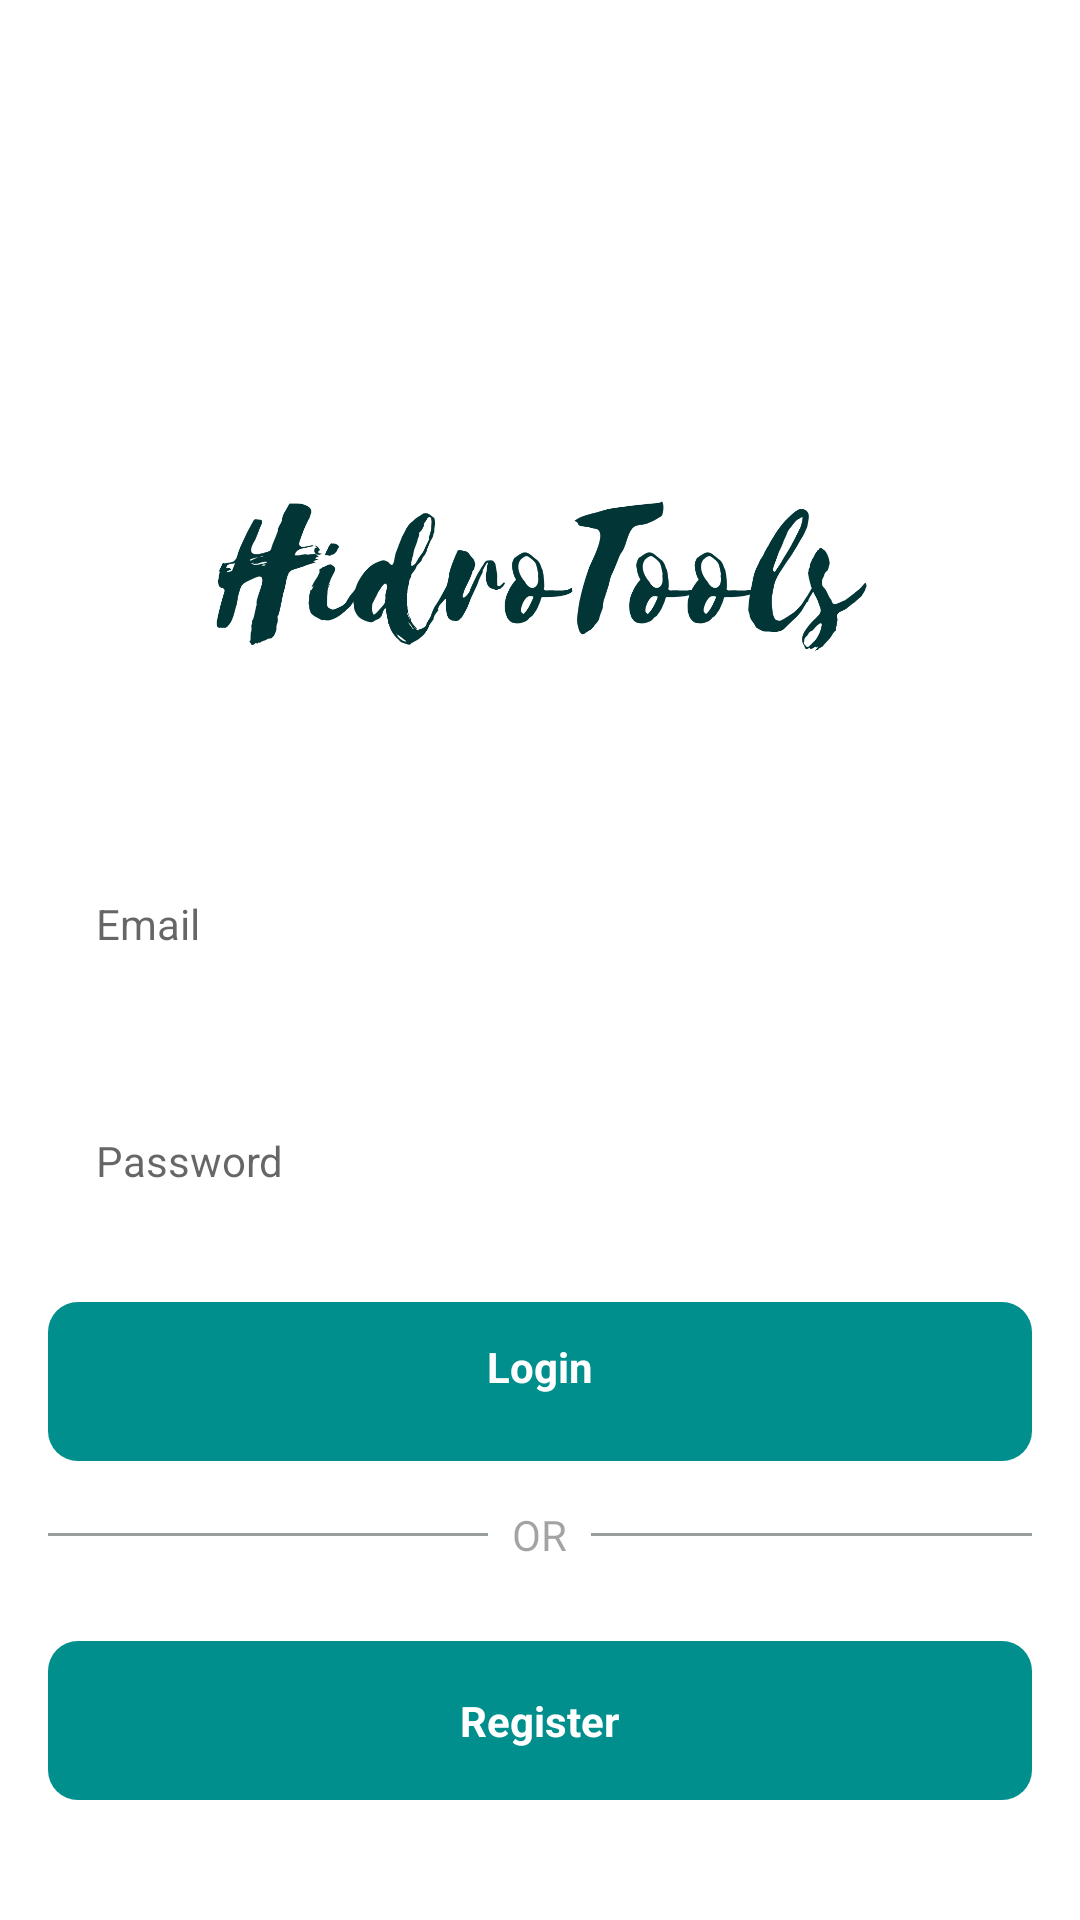

Here is an Android app screen rendered from its layout file. Give the layout XML and the strings, colors and styles it references.
<!-- AndroidManifest.xml: application theme Theme.HydroToolapp -->
<!-- res/layout/activity_login.xml -->
<?xml version="1.0" encoding="utf-8"?>
<androidx.core.widget.NestedScrollView xmlns:android="http://schemas.android.com/apk/res/android"
    android:layout_width="match_parent"
    android:layout_height="match_parent">

    <RelativeLayout
        android:layout_width="match_parent"
        android:layout_height="wrap_content"
        android:background="#FFFFFF"
        android:padding="16dp">

        
        <ImageView
            android:id="@+id/checklistBroImageView"
            android:layout_width="364dp"
            android:layout_height="365dp"
            android:layout_centerHorizontal="true"
            android:layout_marginTop="-17px"
            android:src="@drawable/hidrotools" />

        
        <RelativeLayout
            android:id="@+id/emailloginLayout"
            android:layout_width="328dp"
            android:layout_height="64dp"
            android:layout_centerHorizontal="true"
            android:layout_marginTop="260dp"
            android:background="@drawable/rounded_rectangle">

            
            <RelativeLayout
                android:id="@+id/rectangle8Layout"
                android:layout_width="match_parent"
                android:layout_height="match_parent"
                android:background="@drawable/rounded_rectangle">

                
                <EditText
                    android:id="@+id/emailloginEditText"
                    android:layout_width="match_parent"
                    android:layout_height="match_parent"
                    android:background="@android:color/transparent"
                    android:gravity="left|center"
                    android:hint="Email"
                    android:paddingStart="16dp"
                    android:paddingEnd="16dp"
                    android:textColor="#666666"
                    android:textSize="14sp" />
            </RelativeLayout>
        </RelativeLayout>

        <LinearLayout
            android:id="@+id/orLayout"
            android:layout_width="match_parent"
            android:layout_height="wrap_content"
            android:layout_below="@id/loginButtonLayout"
            android:layout_marginTop="15dp"
            android:layout_marginBottom="16dp"
            android:gravity="center"
            android:orientation="horizontal">

            
            <View
                android:layout_width="0dp"
                android:layout_height="1dp"
                android:layout_weight="1"
                android:background="#989E9D" />

            
            <TextView
                android:layout_width="wrap_content"
                android:layout_height="wrap_content"
                android:layout_marginStart="8dp"
                android:layout_marginEnd="8dp"
                android:alpha="0.4"
                android:text="OR"
                android:textColor="#181818"
                android:textSize="14sp" />

            
            <View
                android:layout_width="0dp"
                android:layout_height="1dp"
                android:layout_weight="1"
                android:background="#989E9D" />
        </LinearLayout>

        
        <RelativeLayout
            android:id="@+id/registerButtonLayout"
            android:layout_width="328dp"
            android:layout_height="53dp"
            android:layout_below="@id/orLayout"
            android:layout_centerHorizontal="true"
            android:layout_marginTop="10dp"
            android:background="@drawable/rounded_rectangle">

            
            <RelativeLayout
                android:id="@+id/rectangle10Layout"
                android:layout_width="match_parent"
                android:layout_height="match_parent"
                android:background="@drawable/rounded_button_background">

                
                <TextView
                    android:id="@+id/registerTextView"
                    android:layout_width="wrap_content"
                    android:layout_height="wrap_content"
                    android:layout_centerHorizontal="true"
                    android:layout_marginTop="17dp"
                    android:text="Register"
                    android:textColor="#FFFFFF"
                    android:textSize="14sp"
                    android:textStyle="bold" />
            </RelativeLayout>
        </RelativeLayout>

        
        <RelativeLayout
            android:id="@+id/loginButtonLayout"
            android:layout_width="328dp"
            android:layout_height="53dp"
            android:layout_below="@id/passwordLayout"
            android:layout_centerHorizontal="true"
            android:layout_marginTop="15dp"
            android:background="@drawable/rounded_button_background">

            
            <TextView
                android:id="@+id/loginTextView"
                android:layout_width="wrap_content"
                android:layout_height="wrap_content"
                android:layout_centerHorizontal="true"
                android:padding="12dp"
                android:text="Login"
                android:textColor="#FFFFFF"
                android:textSize="14sp"
                android:textStyle="bold" />
        </RelativeLayout>

        
        <RelativeLayout
            android:id="@+id/passwordLayout"
            android:layout_width="328dp"
            android:layout_height="64dp"
            android:layout_below="@id/emailloginLayout"
            android:layout_centerHorizontal="true"
            android:layout_marginTop="15dp"
            android:background="@drawable/rounded_rectangle">

            
            <RelativeLayout
                android:id="@+id/rectangle8PasswordLayout"
                android:layout_width="match_parent"
                android:layout_height="match_parent"
                android:background="@drawable/rounded_rectangle">

                
                <EditText
                    android:id="@+id/passwordEditText"
                    android:layout_width="match_parent"
                    android:layout_height="match_parent"
                    android:layout_toLeftOf="@+id/passwordToggle"
                    android:background="@android:color/transparent"
                    android:gravity="left|center"
                    android:hint="Password"
                    android:inputType="textPassword"
                    android:paddingStart="16dp"
                    android:paddingEnd="48dp"
                    android:textColor="#666666"
                    android:textSize="14sp" />

                
                <ImageView
                    android:id="@+id/passwordToggle"
                    android:layout_width="48dp"
                    android:layout_height="48dp"
                    android:layout_alignParentRight="true"
                    android:layout_centerVertical="true"
                    android:layout_marginEnd="16dp"
                    android:clickable="true"
                    android:contentDescription="Show/Hide Password"
                    android:focusable="true"
                    android:padding="9dp"
                    android:src="@drawable/hide" />
            </RelativeLayout>
        </RelativeLayout>
    </RelativeLayout>
</androidx.core.widget.NestedScrollView>
<!-- resources referenced by this layout -->
<resources>
  <!-- drawable hidrotools: png bitmap (drawable, 54230 bytes) -->
  <!-- drawable rounded_button_background (drawable) -->
  <shape xmlns:android="http://schemas.android.com/apk/res/android">
      <solid android:color="#008F8C" /> 
      <corners android:radius="10dp" /> 
  </shape>
  <style name="Theme.HydroToolapp" parent="Theme.MaterialComponents.DayNight.DarkActionBar">
          
          <item name="colorPrimary">@color/purple_500</item>
          <item name="colorPrimaryVariant">@color/purple_700</item>
          <item name="colorOnPrimary">@color/white</item>
          
          <item name="colorSecondary">@color/teal_200</item>
          <item name="colorSecondaryVariant">@color/teal_700</item>
          <item name="colorOnSecondary">@color/black</item>
          
          <item name="android:statusBarColor">?attr/colorPrimaryVariant</item>
          
      </style>
  <color name="purple_500">#FF6200EE</color>
  <color name="purple_700">#FF3700B3</color>
  <color name="white">#FFFFFFFF</color>
  <color name="teal_200">#FF03DAC5</color>
  <color name="teal_700">#FF018786</color>
  <color name="black">#FF000000</color>
</resources>
